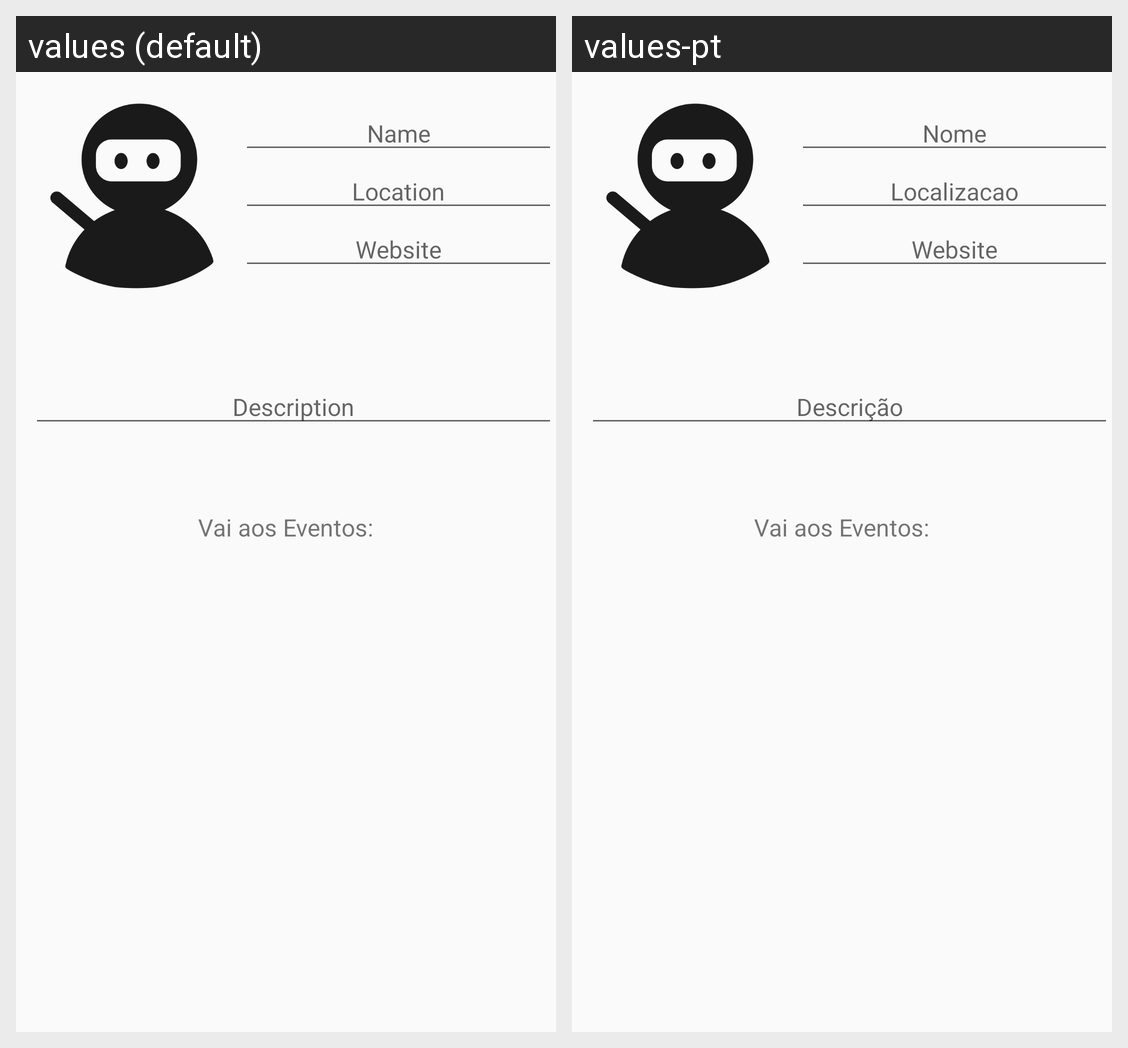

Locale-by-locale string values for the Android screen shown in this grid:
Android screen res/layout/fragment_profile_friend.xml rendered under 2 locales, left to right: values (default), values-pt. Device: Nexus 5 (rendered at 1080×1920; each locale shown at half size, 540×960, under a caption strip naming it); theme AppTheme.
Strings drawn on this screen, with the default value and each locale's value (text and hints the layout hard-codes, and strings that could not be matched under every locale, appear in the picture but are not listed):

NOME
  values: Name
  values-pt: Nome

site
  values: Website
  values-pt: Website  [not translated; the default value is used]

descricao
  values: Description
  values-pt: Descrição
